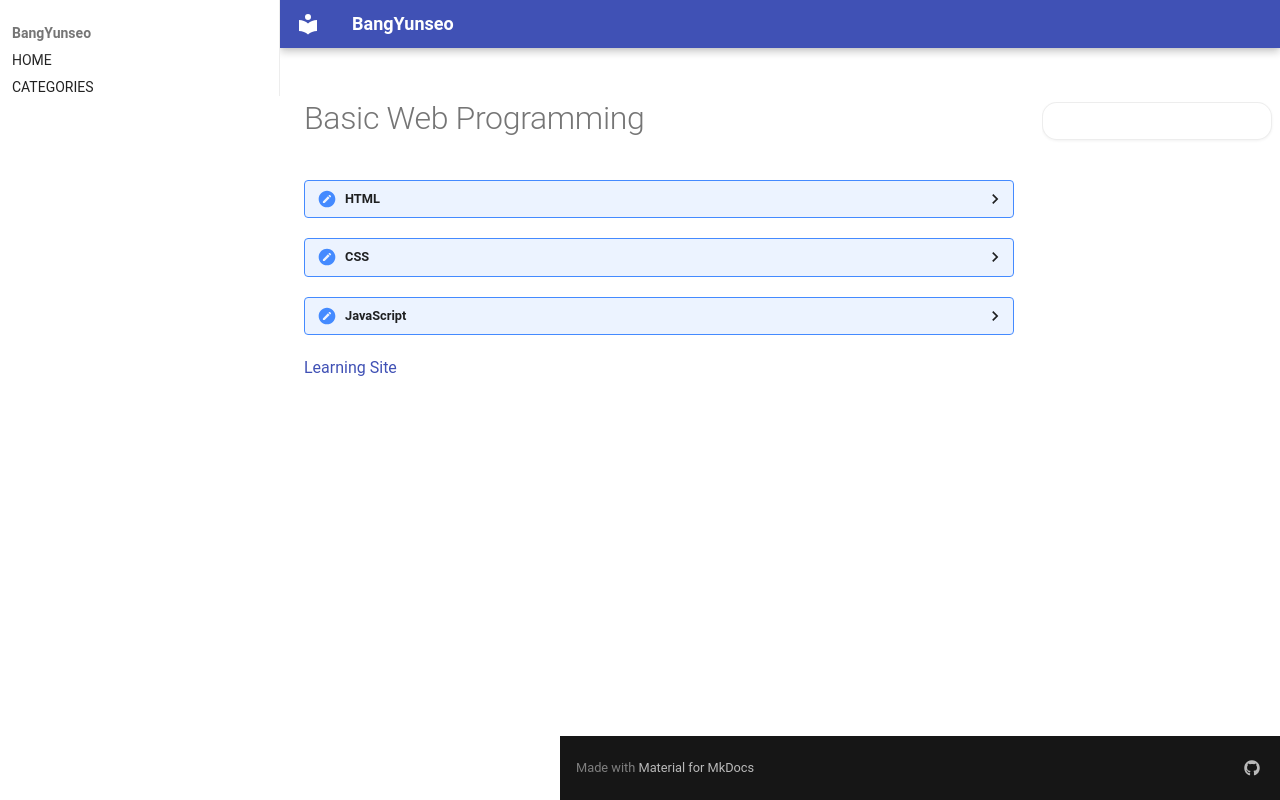

repository: BangYunseo/TIL · page: Language/Web/index.html · generator: mkdocs

# Basic Web Programming

<details>
    <summary>
        HTML
    </summary>

- [HTML](https://github.com/BangYunseo/TIL/tree/main/Language/Web/HTML)

</details>

<details>
    <summary>
        CSS
    </summary>
 
- [CSS](https://github.com/BangYunseo/TIL/tree/main/Language/Web/CSS)

</details>

<details>
    <summary>
        JavaScript
    </summary>

- [JavaScript](https://github.com/BangYunseo/TIL/tree/main/Language/Web/JavaScript)

</details>

[Learning Site](https://developer.mozilla.org/ko)
